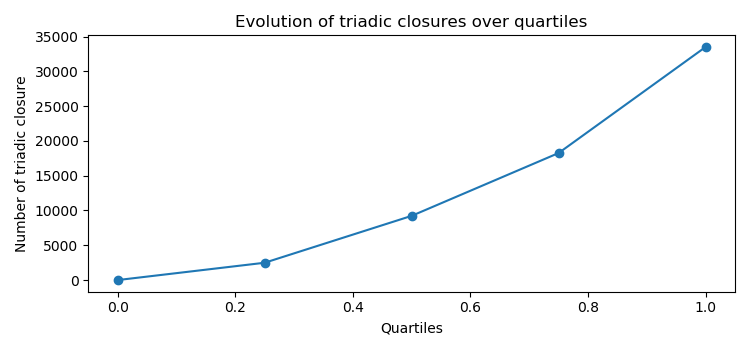

The table this chart was drawn from, first rows:
quantile, triadic_closure
0, 0
0.25, 2489
0.5, 9226
0.75, 18255
1, 33493
